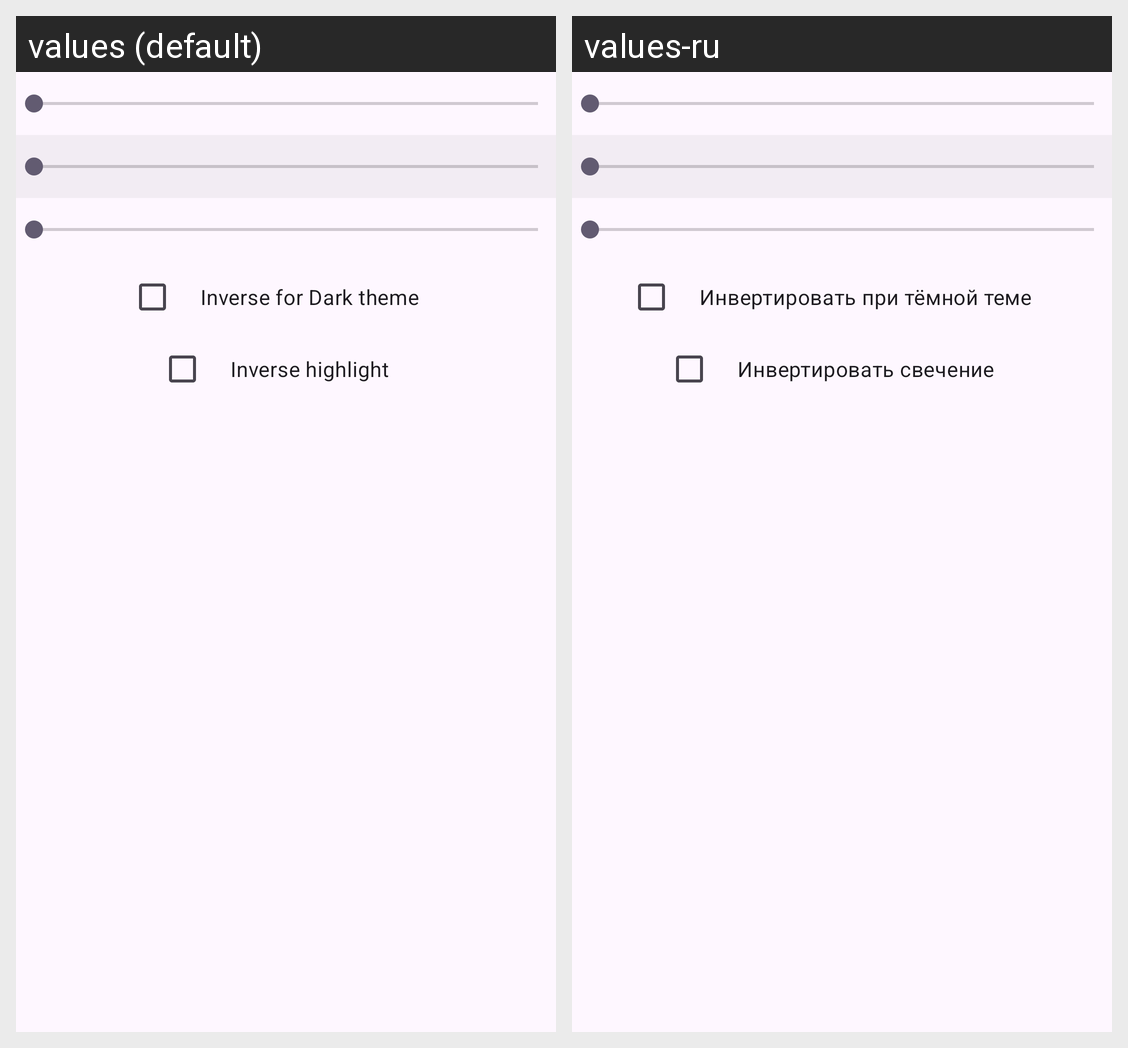

For this localized Android screen grid, give each drawn string resource with its value in every locale shown.
Android screen res/layout/sheet_esc_color.xml rendered under 2 locales, left to right: values (default), values-ru. Device: Nexus 5 (rendered at 1080×1920; each locale shown at half size, 540×960, under a caption strip naming it); theme CompatTheme.
Strings drawn on this screen, with the default value and each locale's value (text and hints the layout hard-codes, and strings that could not be matched under every locale, appear in the picture but are not listed):

inverse_for_dark
  values: Inverse for Dark theme
  values-ru: Инвертировать при тёмной теме

inverse_glowing
  values: Inverse highlight
  values-ru: Инвертировать свечение
